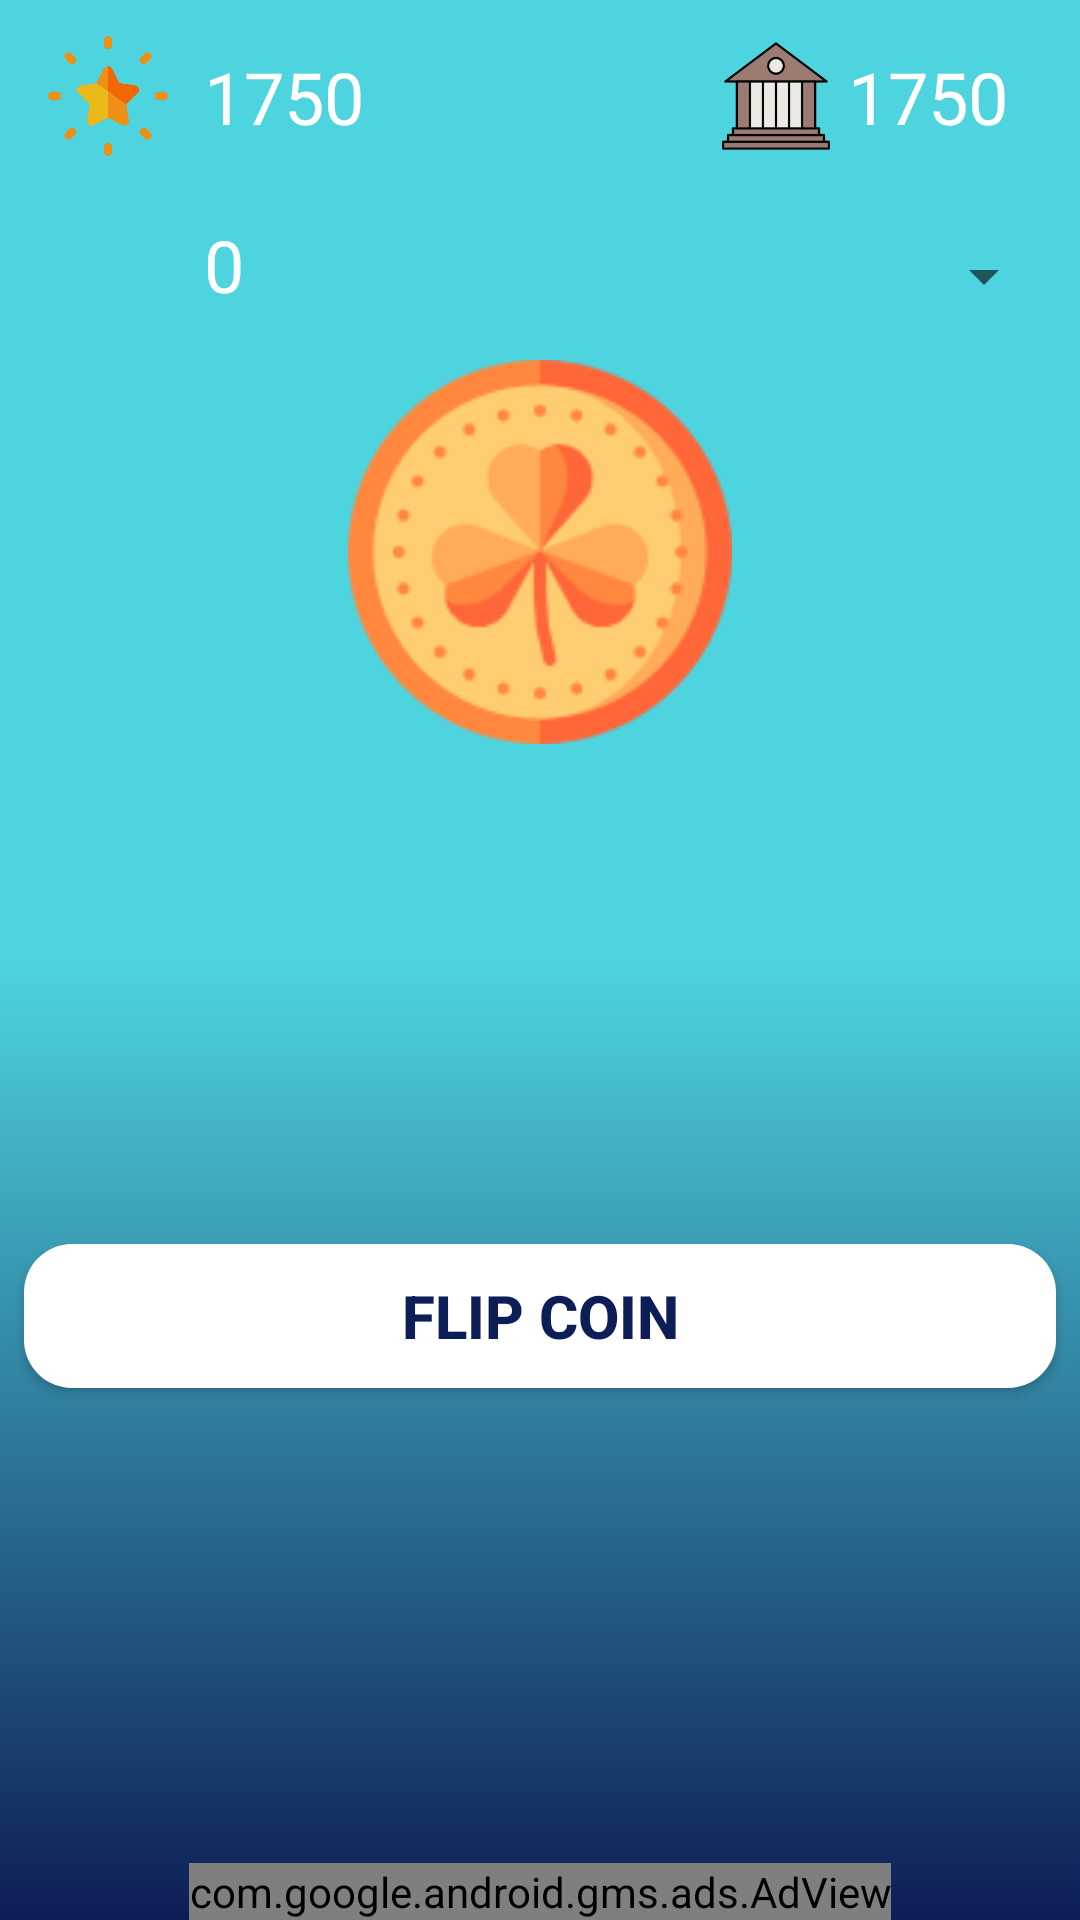

Layout XML and referenced resources for this Android screen:
<!-- AndroidManifest.xml: application theme AppTheme -->
<!-- res/layout/activity_coin_flip.xml -->
<?xml version="1.0" encoding="utf-8"?>
<android.support.constraint.ConstraintLayout xmlns:android="http://schemas.android.com/apk/res/android"
    xmlns:app="http://schemas.android.com/apk/res-auto"
    xmlns:tools="http://schemas.android.com/tools"
    android:layout_width="match_parent"
    android:layout_height="match_parent"
    android:background="@drawable/bg_color2"
    tools:context=".application.CoinFlipActivity">

    <android.support.constraint.ConstraintLayout
        android:id="@+id/lnr_wheel"
        android:layout_width="match_parent"
        android:layout_height="wrap_content"
        android:layout_marginStart="8dp"
        android:layout_marginTop="8dp"
        android:layout_marginEnd="8dp"
        android:elevation="2dp"
        app:layout_constraintEnd_toEndOf="parent"
        app:layout_constraintStart_toStartOf="parent"
        app:layout_constraintTop_toBottomOf="@+id/img_diamond">

        <ImageView
            android:id="@+id/img1"
            android:layout_width="wrap_content"
            android:layout_height="wrap_content"
            android:src="@drawable/head"
            app:layout_constraintBottom_toBottomOf="parent"
            app:layout_constraintEnd_toEndOf="parent"
            app:layout_constraintStart_toStartOf="parent"
            app:layout_constraintTop_toTopOf="parent" />


    </android.support.constraint.ConstraintLayout>

    <ImageView
        android:id="@+id/popup_info"
        android:layout_width="wrap_content"
        android:layout_height="wrap_content"
        android:layout_marginStart="8dp"
        android:layout_marginTop="8dp"
        android:layout_marginEnd="8dp"
        android:src="@drawable/information"
        app:layout_constraintEnd_toEndOf="parent"
        app:layout_constraintStart_toStartOf="parent"
        app:layout_constraintTop_toBottomOf="@+id/lnr_wheel" />

    <Button
        android:id="@+id/start"
        android:layout_width="match_parent"
        android:layout_height="wrap_content"
        android:layout_marginStart="8dp"
        android:layout_marginTop="8dp"
        android:layout_marginEnd="8dp"
        android:layout_marginBottom="8dp"
        android:background="@drawable/btn_login"
        android:text="@string/flip"
        android:textColor="@color/text_color_dark"
        android:textSize="20sp"
        android:textStyle="bold"
        app:layout_constraintBottom_toTopOf="@+id/adView"
        app:layout_constraintEnd_toEndOf="parent"
        app:layout_constraintStart_toStartOf="parent"
        app:layout_constraintTop_toBottomOf="@+id/popup_info" />


    <com.google.android.gms.ads.AdView xmlns:ads="http://schemas.android.com/apk/res-auto"
        android:id="@+id/adView"
        android:layout_width="wrap_content"
        android:layout_height="wrap_content"
        android:layout_alignParentBottom="true"
        android:layout_centerHorizontal="true"
        ads:adSize="SMART_BANNER"
        ads:adUnitId="ca-app-pub-1202140444527551/4237514715"
        ads:layout_constraintBottom_toBottomOf="parent"
        ads:layout_constraintEnd_toEndOf="parent"
        ads:layout_constraintStart_toStartOf="parent"></com.google.android.gms.ads.AdView>

    <ImageView
        android:id="@+id/img_star"
        android:layout_width="48dp"
        android:layout_height="48dp"
        android:layout_marginStart="12dp"
        android:layout_marginTop="8dp"
        app:layout_constraintStart_toStartOf="parent"
        app:layout_constraintTop_toTopOf="parent"
        app:srcCompat="@drawable/star" />

    <TextView
        android:id="@+id/txt_point"
        android:layout_width="0dp"
        android:layout_height="wrap_content"
        android:layout_marginStart="8dp"
        android:text="1750"
        android:textColor="@android:color/white"
        android:textSize="24sp"
        app:layout_constraintBottom_toBottomOf="@+id/img_star"
        app:layout_constraintStart_toEndOf="@+id/img_star"
        app:layout_constraintTop_toTopOf="@+id/img_star" />

    <TextView
        android:id="@+id/txt_bank"
        android:layout_width="wrap_content"
        android:layout_height="wrap_content"
        android:layout_marginEnd="24dp"
        android:text="1750"
        android:textColor="@android:color/white"
        android:textSize="24sp"
        app:layout_constraintBottom_toBottomOf="@+id/img_star"
        app:layout_constraintEnd_toEndOf="parent"
        app:layout_constraintTop_toTopOf="@+id/img_star" />

    <ImageView
        android:id="@+id/img_bank"
        android:layout_width="48dp"
        android:layout_height="48dp"
        android:layout_marginTop="8dp"
        app:layout_constraintEnd_toStartOf="@+id/txt_bank"
        app:layout_constraintTop_toTopOf="parent"
        app:srcCompat="@drawable/bank" />

    <ImageView
        android:id="@+id/img_diamond"
        android:layout_width="48dp"
        android:layout_height="48dp"
        android:layout_marginStart="12dp"
        android:layout_marginTop="8dp"
        app:layout_constraintStart_toStartOf="parent"
        app:layout_constraintTop_toBottomOf="@+id/img_star"
        app:srcCompat="@drawable/diamond" />

    <Spinner
        android:id="@+id/spn"
        android:layout_width="wrap_content"
        android:layout_height="32dp"
        android:layout_marginTop="8dp"
        android:layout_marginEnd="8dp"
        app:layout_constraintBottom_toBottomOf="@+id/img_diamond"
        app:layout_constraintEnd_toEndOf="parent"
        app:layout_constraintTop_toTopOf="@+id/img_diamond"></Spinner>

    <TextView
        android:id="@+id/txt_diamond"
        android:layout_width="wrap_content"
        android:layout_height="wrap_content"
        android:layout_marginStart="8dp"
        android:text="0"
        android:textColor="@android:color/white"
        android:textSize="24sp"
        app:layout_constraintBottom_toBottomOf="@+id/img_diamond"
        app:layout_constraintStart_toEndOf="@+id/img_diamond"
        app:layout_constraintTop_toTopOf="@+id/img_diamond" />


</android.support.constraint.ConstraintLayout>
<!-- resources referenced by this layout -->
<resources>
  <color name="text_color_dark">#0D1D55</color>
  <!-- drawable bank: png bitmap (drawable, 7462 bytes) -->
  <!-- drawable bg_color2 (drawable-xxxhdpi) -->
  <?xml version="1.0" encoding="UTF-8"?>
  <selector xmlns:android="http://schemas.android.com/apk/res/android">
      <item>
          <shape>
              <gradient android:angle="270" android:endColor="@color/text_color_dark"
                  android:centerColor="@color/colorPrimaryDark"
                  android:startColor="@color/colorPrimaryDark" android:type="linear" />
          </shape>
      </item>
  </selector>
  <!-- drawable btn_login (drawable) -->
  <?xml version="1.0" encoding="utf-8"?>
  <shape xmlns:android="http://schemas.android.com/apk/res/android"
      android:shape="rectangle">
      <solid android:color="@android:color/white" />
      <corners android:radius="16dp" />
  
  </shape>
  <!-- drawable head: png bitmap (drawable, 5579 bytes) -->
  <!-- drawable star: png bitmap (drawable, 14853 bytes) -->
  <string name="flip">Flip Coin</string>
  <style name="AppTheme" parent="Theme.AppCompat.Light.NoActionBar">
          
          <item name="colorPrimary">@color/colorPrimary</item>
          <item name="colorPrimaryDark">@color/colorPrimaryDark</item>
          <item name="colorAccent">@color/colorAccent</item>
      </style>
  <color name="colorPrimaryDark">#4ED4DE</color>
  <color name="colorPrimary">#008577</color>
  <color name="colorAccent">#D81B60</color>
</resources>
